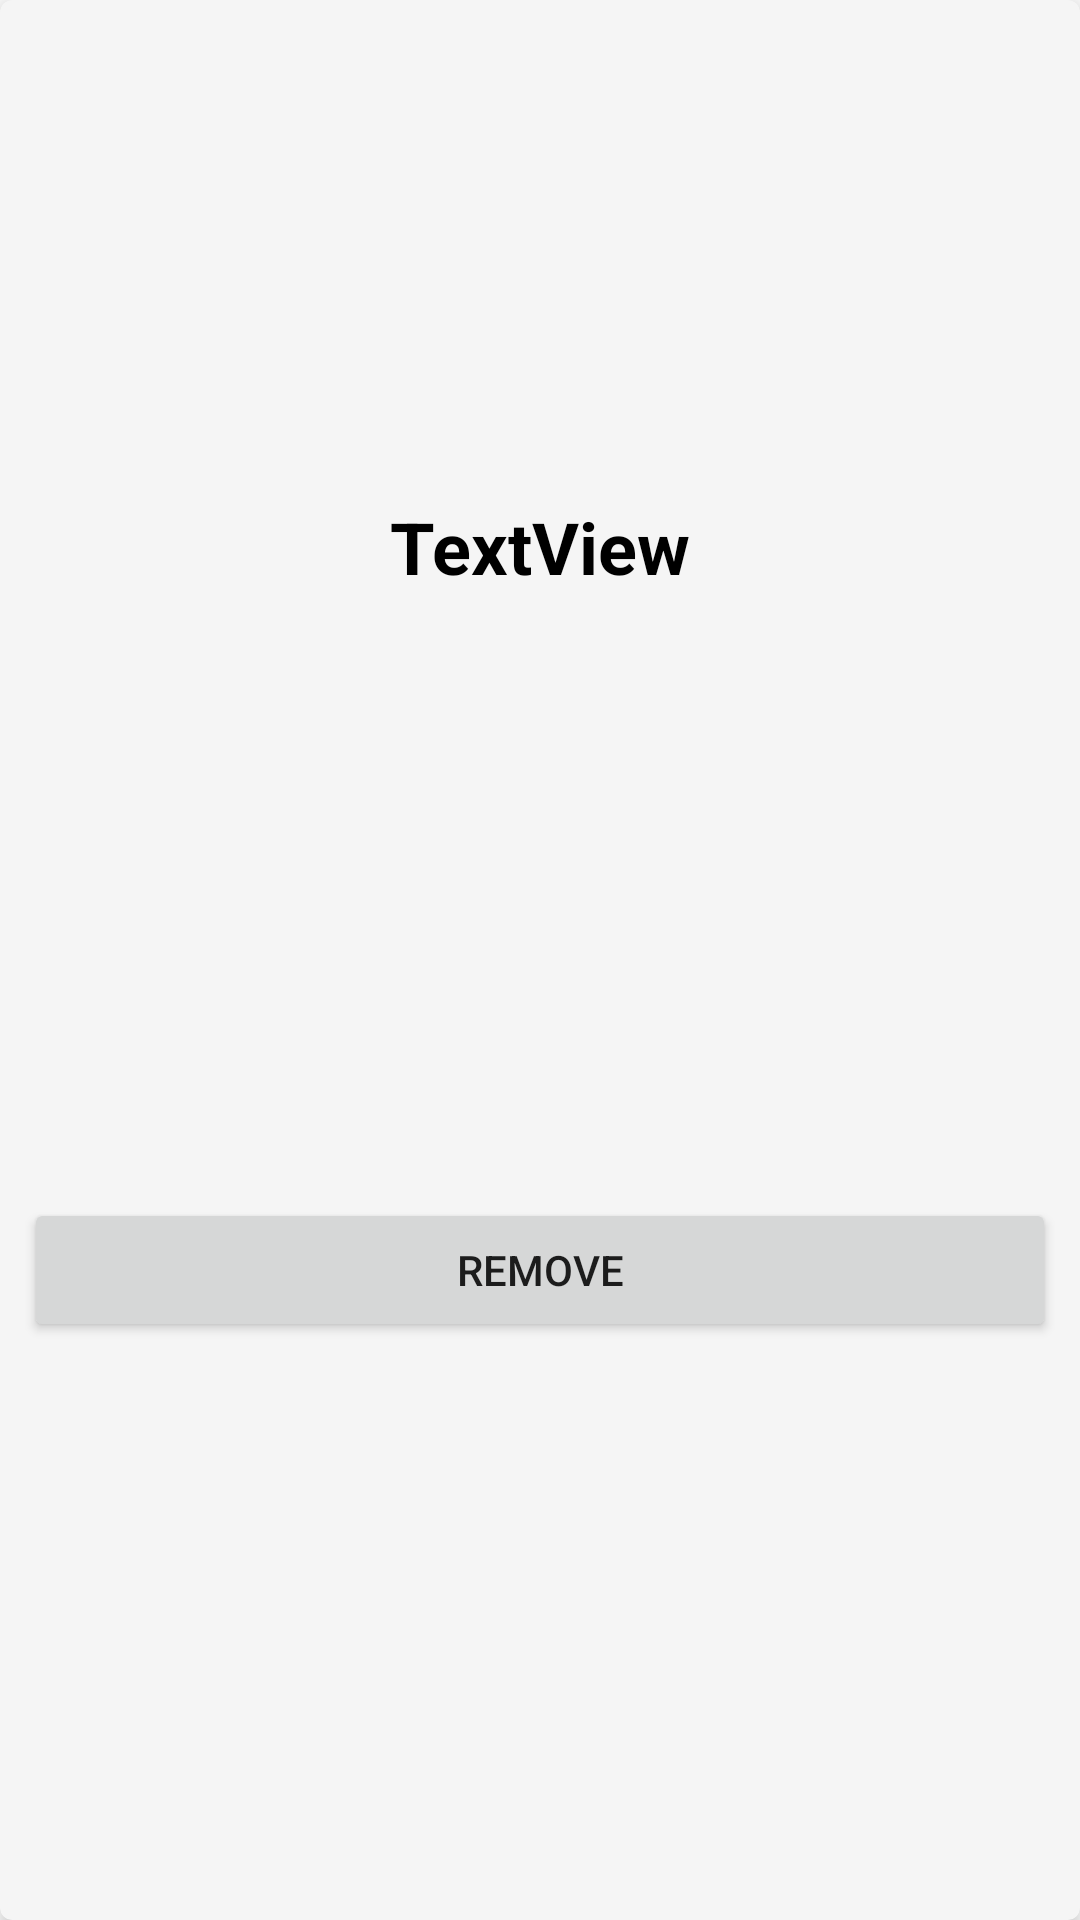

The Android layout XML behind this screen, and the referenced resources:
<!-- AndroidManifest.xml: application theme Theme.AllInOnePakistanAdmin -->
<!-- res/layout/store_cv.xml -->
<?xml version="1.0" encoding="utf-8"?>
<com.google.android.material.card.MaterialCardView xmlns:android="http://schemas.android.com/apk/res/android"
    xmlns:app="http://schemas.android.com/apk/res-auto"
    xmlns:tools="http://schemas.android.com/tools"
    app:cardCornerRadius="4dp"
    app:cardElevation="4dp"
    android:layout_margin="4dp"
    app:cardBackgroundColor="@color/white_shade"
    android:layout_width="match_parent"
    android:layout_height="wrap_content">

    <androidx.constraintlayout.widget.ConstraintLayout
        android:layout_width="match_parent"
        android:layout_height="match_parent">

        <ImageView
            android:id="@+id/storeIV"
            android:layout_width="0dp"
            android:layout_height="150dp"
            android:layout_marginStart="8dp"
            android:layout_marginTop="8dp"
            android:layout_marginEnd="8dp"
            android:scaleType="fitXY"
            app:layout_constraintEnd_toEndOf="parent"
            app:layout_constraintStart_toStartOf="parent"
            app:layout_constraintTop_toTopOf="parent"
            tools:srcCompat="@tools:sample/avatars" />

        <TextView
            android:id="@+id/storeNameTV"
            android:layout_width="wrap_content"
            android:layout_height="wrap_content"
            android:layout_marginTop="8dp"
            android:text="TextView"
            android:textColor="@color/black"
            android:textSize="24sp"
            android:textStyle="bold"
            app:layout_constraintEnd_toEndOf="@+id/storeIV"
            app:layout_constraintStart_toStartOf="@+id/storeIV"
            app:layout_constraintTop_toBottomOf="@+id/storeIV" />

        <Button
            android:id="@+id/storeRemoveBT"
            android:layout_width="0dp"
            android:layout_height="wrap_content"
            android:layout_marginTop="8dp"
            android:text="Remove"
            app:layout_constraintBottom_toBottomOf="parent"
            app:layout_constraintEnd_toEndOf="@+id/storeIV"
            app:layout_constraintStart_toStartOf="@+id/storeIV"
            app:layout_constraintTop_toBottomOf="@+id/storeNameTV" />
    </androidx.constraintlayout.widget.ConstraintLayout>
</com.google.android.material.card.MaterialCardView>
<!-- resources referenced by this layout -->
<resources>
  <color name="black">#FF000000</color>
  <color name="white_shade">#F5F5F5</color>
  <style name="Theme.AllInOnePakistanAdmin" parent="Theme.MaterialComponents.Light.DarkActionBar">
          
          <item name="colorPrimary">@color/purple_500</item>
          <item name="colorPrimaryVariant">@color/purple_700</item>
          <item name="colorOnPrimary">@color/white</item>
          
          <item name="colorSecondary">@color/teal_200</item>
          <item name="colorSecondaryVariant">@color/teal_700</item>
          <item name="colorOnSecondary">@color/black</item>
          
          <item name="android:statusBarColor" tools:targetApi="l">?attr/colorPrimaryVariant</item>
          
      </style>
  <color name="purple_500">#FF6200EE</color>
  <color name="purple_700">#FF3700B3</color>
  <color name="white">#FFFFFFFF</color>
  <color name="teal_200">#FF03DAC5</color>
  <color name="teal_700">#FF018786</color>
</resources>
